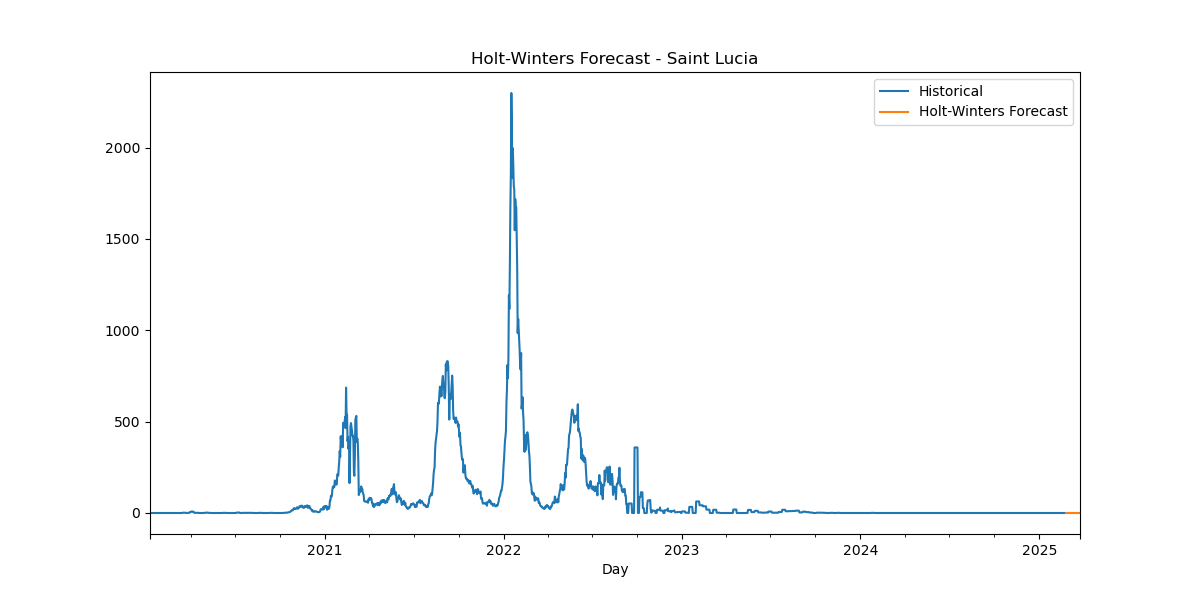

Data behind this chart, as committed beside it:
Date, HW_Forecast
2025-02-24, 5.63987564336202e-06
2025-02-25, 1.4722893587623158e-05
2025-02-26, 8.998605171690078e-06
2025-02-27, -2.81651905022548e-06
2025-02-28, -9.357691939031883e-06
2025-03-01, 3.194457034496127e-06
2025-03-02, -1.5744240362132508e-08
2025-03-03, 5.63987564336202e-06
2025-03-04, 1.4722893587623158e-05
2025-03-05, 8.998605171690078e-06
2025-03-06, -2.81651905022548e-06
2025-03-07, -9.357691939031883e-06
2025-03-08, 3.194457034496127e-06
2025-03-09, -1.5744240362132508e-08
2025-03-10, 5.63987564336202e-06
2025-03-11, 1.4722893587623158e-05
2025-03-12, 8.998605171690078e-06
2025-03-13, -2.81651905022548e-06
2025-03-14, -9.357691939031883e-06
2025-03-15, 3.194457034496127e-06
2025-03-16, -1.5744240362132508e-08
2025-03-17, 5.63987564336202e-06
2025-03-18, 1.4722893587623158e-05
2025-03-19, 8.998605171690078e-06
2025-03-20, -2.81651905022548e-06
2025-03-21, -9.357691939031883e-06
2025-03-22, 3.194457034496127e-06
2025-03-23, -1.5744240362132508e-08
2025-03-24, 5.63987564336202e-06
2025-03-25, 1.4722893587623158e-05
